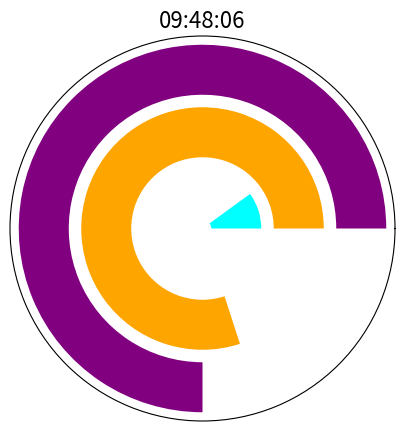

Reproduce this figure in Python.
# Project Name: Polar Time Clock

import datetime as dt
import numpy as np
import matplotlib.pyplot as plt

now = dt.datetime.now()
h, m, s = now.hour % 12, now.minute, now.second

fig = plt.figure(figsize=(5, 5))
ax = plt.subplot(111, polar=True)
ax.barh(3, 2*np.pi*(h/12), color="purple")
ax.barh(2, 2*np.pi*(m/60), color="orange")
ax.barh(1, 2*np.pi*(s/60), color="cyan")

ax.set_yticks([])
ax.set_xticks([])
ax.set_title(now.strftime("%H:%M:%S"), fontsize=16)

plt.show()
